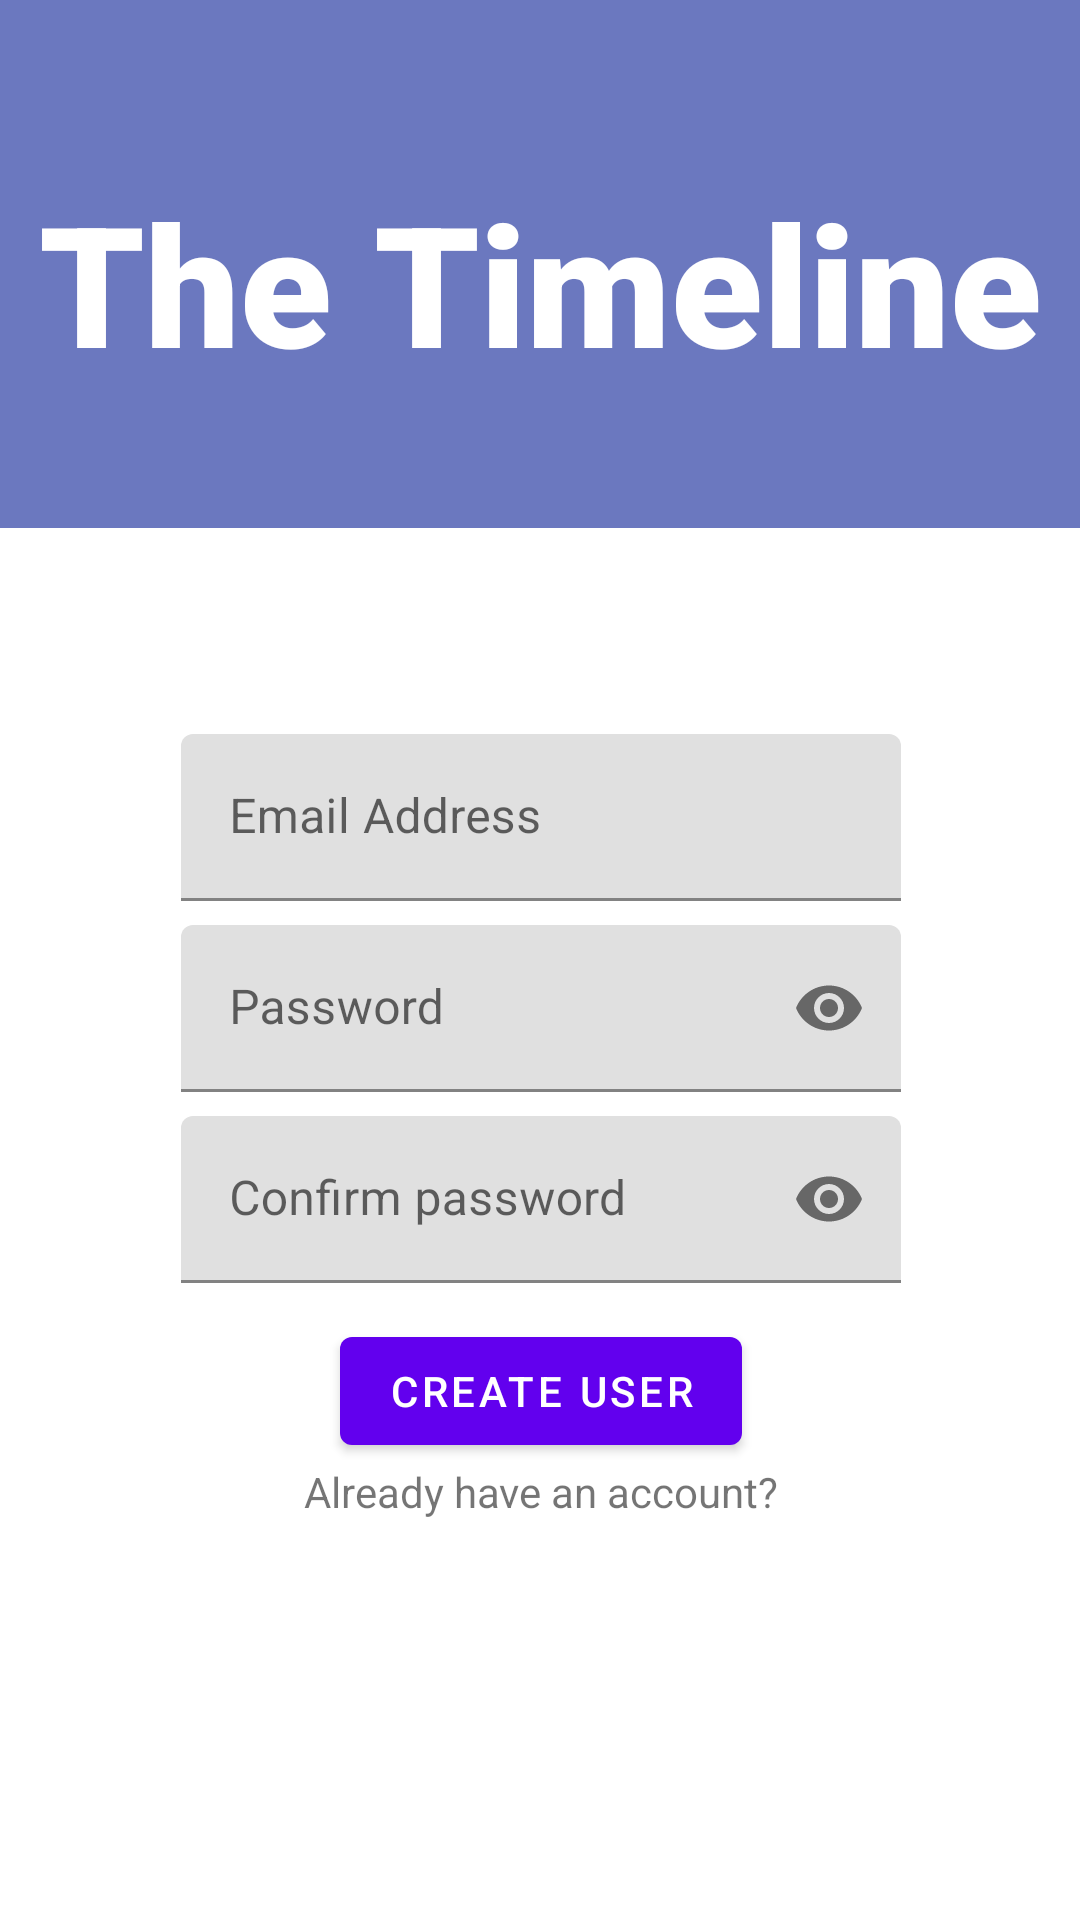

The Android layout XML behind this screen, and the referenced resources:
<!-- AndroidManifest.xml: application theme Theme.TheTimeline -->
<!-- res/layout/fragment_register.xml -->
<?xml version="1.0" encoding="utf-8"?>
<androidx.constraintlayout.widget.ConstraintLayout xmlns:android="http://schemas.android.com/apk/res/android"
    xmlns:app="http://schemas.android.com/apk/res-auto"
    xmlns:tools="http://schemas.android.com/tools"
    android:layout_width="match_parent"
    android:layout_height="match_parent">

    <FrameLayout
        android:layout_width="0dp"
        android:layout_height="0dp"
        android:background="@color/app_headline"
        app:layout_constraintTop_toTopOf="parent"
        app:layout_constraintBottom_toTopOf="@id/fragment_register_headline_guideline"
        app:layout_constraintStart_toStartOf="parent"
        app:layout_constraintEnd_toEndOf="parent"/>

    <androidx.constraintlayout.widget.Guideline
        android:id="@+id/fragment_register_headline_guideline"
        android:layout_width="wrap_content"
        android:layout_height="wrap_content"
        android:orientation="horizontal"
        app:layout_constraintGuide_percent="0.275" />

    <com.google.android.material.textview.MaterialTextView
        android:id="@+id/fragment_register_headline"
        android:layout_width="wrap_content"
        android:layout_height="wrap_content"
        android:fontFamily="sans-serif-black"
        android:text="@string/app_name"
        android:textAppearance="@style/TextAppearance.AppCompat.Display3"
        android:textColor="@color/white"
        app:layout_constraintBottom_toBottomOf="parent"
        app:layout_constraintEnd_toEndOf="parent"
        app:layout_constraintStart_toStartOf="parent"
        app:layout_constraintTop_toTopOf="parent"
        app:layout_constraintVertical_bias="0.1" />

    <com.google.android.material.textfield.TextInputLayout
        android:id="@+id/fragment_register_email_frame"
        style="@style/CustomEditText"
        android:layout_width="wrap_content"
        android:layout_height="wrap_content"
        android:hint="@string/auth_activity_email"
        android:minWidth="240dp"
        app:layout_constraintBottom_toBottomOf="parent"
        app:layout_constraintEnd_toEndOf="@+id/fragment_register_headline"
        app:layout_constraintStart_toStartOf="@+id/fragment_register_headline"
        app:layout_constraintTop_toBottomOf="@+id/fragment_register_headline"
        app:layout_constraintVertical_bias="0.25">

        <com.google.android.material.textfield.TextInputEditText
            android:id="@+id/fragment_register_email_input"
            android:layout_width="match_parent"
            android:layout_height="match_parent"
            android:inputType="textEmailAddress"
            android:singleLine="true"
            tools:ignore="SpeakableTextPresentCheck" />
    </com.google.android.material.textfield.TextInputLayout>

    <com.google.android.material.textfield.TextInputLayout
        android:id="@+id/fragment_register_password_frame"
        style="@style/CustomEditText"
        android:layout_width="wrap_content"
        android:layout_height="wrap_content"
        android:layout_marginTop="8dp"
        android:hint="@string/auth_activity_password"
        android:minWidth="240dp"
        app:layout_constraintBottom_toBottomOf="parent"
        app:layout_constraintEnd_toEndOf="@+id/fragment_register_headline"
        app:layout_constraintStart_toStartOf="@+id/fragment_register_headline"
        app:layout_constraintTop_toBottomOf="@+id/fragment_register_email_frame"
        app:layout_constraintVertical_bias="0.0"
        app:passwordToggleEnabled="true">

        <com.google.android.material.textfield.TextInputEditText
            android:id="@+id/fragment_register_password_input"
            android:layout_width="match_parent"
            android:layout_height="match_parent"
            android:inputType="textPassword"
            android:singleLine="true"
            tools:ignore="SpeakableTextPresentCheck" />
    </com.google.android.material.textfield.TextInputLayout>

    <com.google.android.material.textfield.TextInputLayout
        android:id="@+id/fragment_register_confirm_password_frame"
        style="@style/CustomEditText"
        android:layout_width="wrap_content"
        android:layout_height="wrap_content"
        android:layout_marginTop="8dp"
        android:hint="@string/fragment_register_confirm_password"
        android:minWidth="240dp"
        app:layout_constraintBottom_toBottomOf="parent"
        app:layout_constraintEnd_toEndOf="@+id/fragment_register_headline"
        app:layout_constraintStart_toStartOf="@+id/fragment_register_headline"
        app:layout_constraintTop_toBottomOf="@+id/fragment_register_password_frame"
        app:layout_constraintVertical_bias="0.0"
        app:passwordToggleEnabled="true">

        <com.google.android.material.textfield.TextInputEditText
            android:id="@+id/fragment_register_confirm_password_input"
            android:layout_width="match_parent"
            android:layout_height="match_parent"
            android:inputType="textPassword"
            android:singleLine="true"
            tools:ignore="SpeakableTextPresentCheck" />
    </com.google.android.material.textfield.TextInputLayout>

    <com.google.android.material.button.MaterialButton
        android:id="@+id/fragment_register_create_user"
        android:layout_width="wrap_content"
        android:layout_height="wrap_content"
        android:layout_marginTop="12dp"
        android:text="@string/fragment_register_create_user"
        app:layout_constraintBottom_toBottomOf="parent"
        app:layout_constraintEnd_toEndOf="@id/fragment_register_email_frame"
        app:layout_constraintStart_toStartOf="@id/fragment_register_email_frame"
        app:layout_constraintTop_toBottomOf="@id/fragment_register_confirm_password_frame"
        app:layout_constraintVertical_bias="0.0" />

    <com.google.android.material.textview.MaterialTextView
        android:id="@+id/fragment_register_navigate_to_sign_in"
        android:layout_width="wrap_content"
        android:layout_height="wrap_content"
        android:text="@string/fragment_register_navigate_to_sign_in"
        android:textSize="14sp"
        app:layout_constraintBottom_toBottomOf="parent"
        app:layout_constraintEnd_toEndOf="@id/fragment_register_email_frame"
        app:layout_constraintStart_toStartOf="@id/fragment_register_email_frame"
        app:layout_constraintTop_toBottomOf="@id/fragment_register_create_user"
        app:layout_constraintVertical_bias="0.0" />

</androidx.constraintlayout.widget.ConstraintLayout>
<!-- resources referenced by this layout -->
<resources>
  <color name="app_headline">#6B78BF</color>
  <color name="white">#FFFFFFFF</color>
  <string name="app_name">The Timeline</string>
  <string name="auth_activity_email">Email Address</string>
  <string name="auth_activity_password">Password</string>
  <string name="fragment_register_confirm_password">Confirm password</string>
  <string name="fragment_register_create_user">Create User</string>
  <string name="fragment_register_navigate_to_sign_in">Already have an account?</string>
  <style name="Theme.TheTimeline" parent="Theme.MaterialComponents.DayNight.DarkActionBar">
          
          <item name="colorPrimary">@color/purple_500</item>
          <item name="colorPrimaryVariant">@color/purple_700</item>
          <item name="colorOnPrimary">@color/white</item>
          
          <item name="colorSecondary">@color/teal_200</item>
          <item name="colorSecondaryVariant">@color/teal_700</item>
          <item name="colorOnSecondary">@color/black</item>
          
          <item name="android:statusBarColor" tools:targetApi="l">?attr/colorPrimaryVariant</item>
          
      </style>
  <color name="purple_500">#FF6200EE</color>
  <color name="purple_700">#FF3700B3</color>
  <color name="teal_200">#FF03DAC5</color>
  <color name="teal_700">#FF018786</color>
  <color name="black">#FF000000</color>
</resources>
